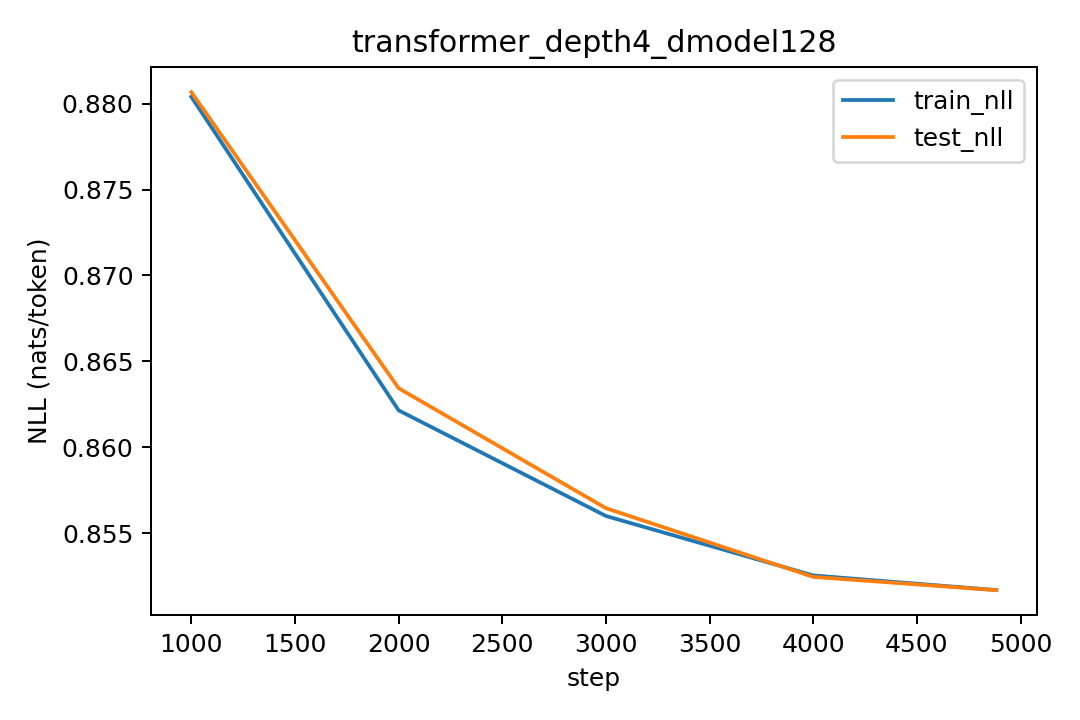

The file beside this chart, header and first rows:
step, lr, train_nll, test_nll
1000, 0.0003, 0.8804, 0.8807
2000, 0.0002536, 0.8621, 0.8634
3000, 0.000143, 0.856, 0.8565
4000, 3.675685764502535e-05, 0.8525, 0.8525
4883, 4.90937496988586e-11, 0.8517, 0.8517
